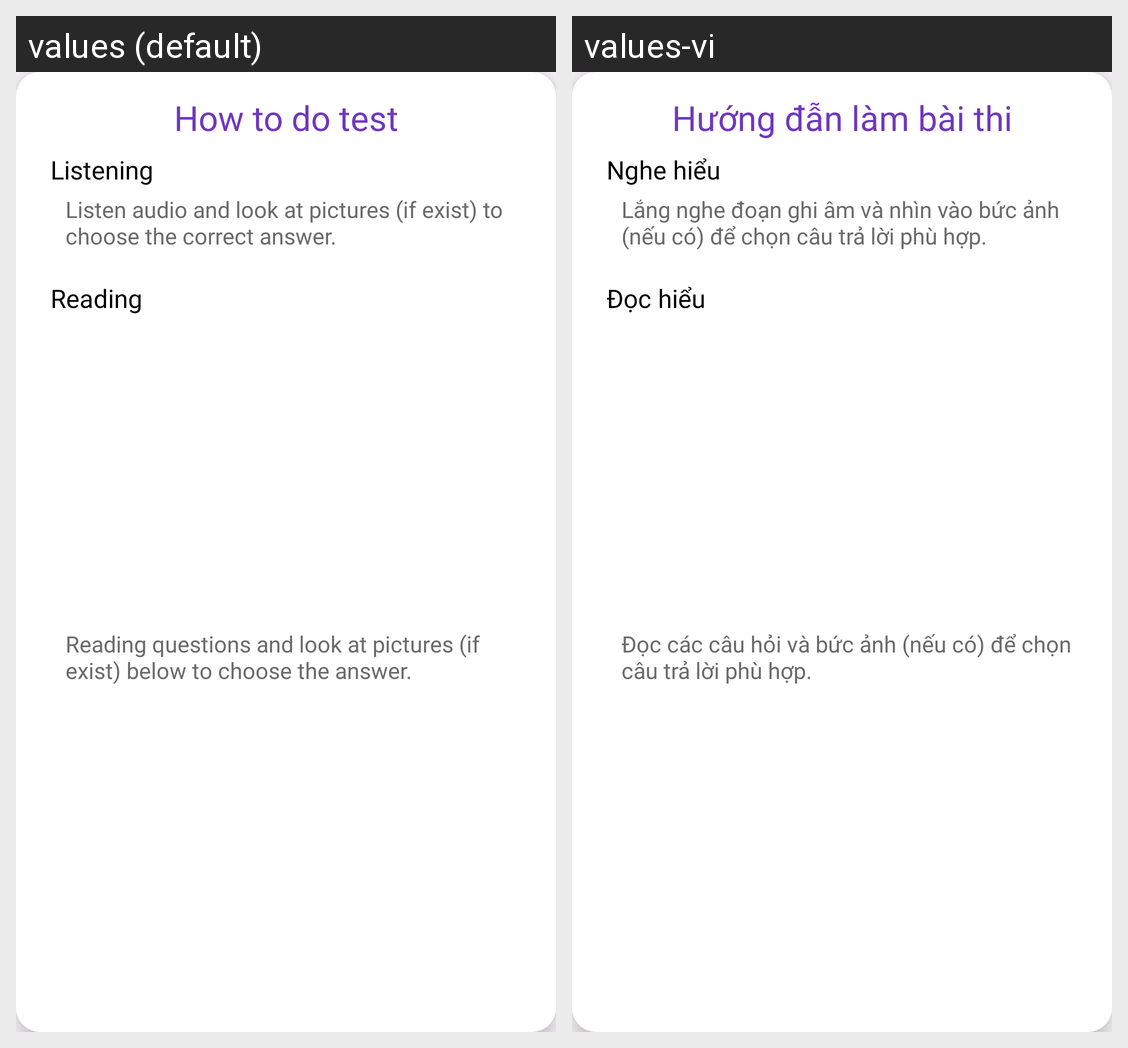

The Android screen above is rendered under two locales of the same app. Produce the string resources it draws, with the default and per-locale values.
Android screen res/layout/page_test_detail_dialog_info.xml rendered under 2 locales, left to right: values (default), values-vi. Device: Nexus 5 (rendered at 1080×1920; each locale shown at half size, 540×960, under a caption strip naming it); theme Theme.AstroLingo.
Strings drawn on this screen, with the default value and each locale's value (text and hints the layout hard-codes, and strings that could not be matched under every locale, appear in the picture but are not listed):

howToDoTest
  values: How to do test
  values-vi: Hướng đẫn làm bài thi

listening
  values: Listening
  values-vi: Nghe hiểu

listening_description
  values: Listen audio and look at pictures (if exist) to choose the correct answer.
  values-vi: Lắng nghe đoạn ghi âm và nhìn vào bức ảnh (nếu có) để chọn câu trả lời phù hợp.

reading
  values: Reading
  values-vi: Đọc hiểu

reading_description
  values: Reading questions and look at pictures (if exist) below to choose the answer.
  values-vi: Đọc các câu hỏi và bức ảnh (nếu có) để chọn câu trả lời phù hợp.
